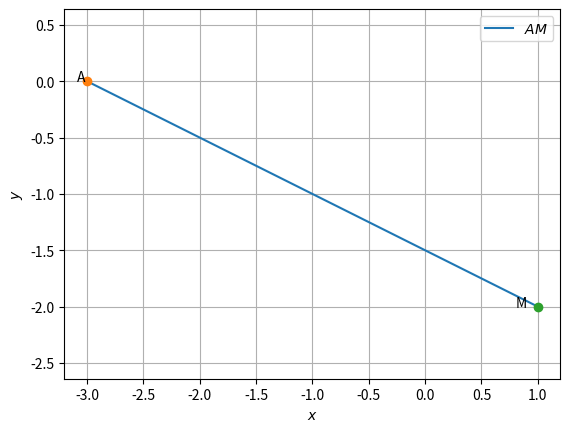

Here is the Python script that generated this plot:
# -*- coding: utf-8 -*-
"""Assignment-2.py(part-1)

Automatically generated by Colaboratory.

Original file is located at
    https://colab.research.google.com/<link-removed>
"""

import numpy as np
import matplotlib.pyplot as plt
 
 
def dir_vec(A,B):
  return B-A
 
def norm_vec(A,B):
  return np.matmul(omat, dir_vec(A,B))
 
#Generate line points
#def line_gen(A,B):
#  len =10
#  dim = A.shape[0]
#  x_AB = np.zeros((dim,len))
#  lam_1 = np.linspace(0,1,len)
#  for i in range(len):
#    temp1 = A + lam_1[i]*(B-A)
#    x_AB[:,i]= temp1.T
#  return x_AB
 
#Generate line intercepts
def line_icepts(n,c):
  e1 = np.array([1,0]) 
  e2 = np.array([0,1]) 
  A = c*e1/(n@e1)
  B = c*e2/(n@e2)
  return A,B
 
 
 
def line_gen_varlen(A,m, k1, k2):
  len =10
  x_AB = np.zeros((2,len))
  lam_1 = np.linspace(k1,k2,len)
  for i in range(len):
    temp1 = A + lam_1[i]*(B-A)
    x_AB[:,i]= temp1.T
  return x_AB
 
#Generate line points
def line_dir_pt(m,A,k1,k2):
  len =10
  dim = A.shape[0]
  x_AB = np.zeros((dim,len))
  lam_1 = np.linspace(k1,k2,len)
  for i in range(len):
    temp1 = A + lam_1[i]*m
    x_AB[:,i]= temp1.T
  return x_AB
 
#Generate line point
#def line_dir_pt(m,A, dim):
#  len = 10
#  dim = A.shape[0]
#  x_AB = np.zeros((dim,len))
#  lam_1 = np.linspace(0,10,len)
#  for i in range(len):
#    temp1 = A + lam_1[i]*n1
#    x_AB[:,i]= temp1.T
#  return x_AB
 
def line_gen(A,B):
  len =10
  x_AB = np.zeros((2,len))
  lam_1 = np.linspace(0,1,len)
  for i in range(len):
    temp1 = A + lam_1[i]*(B-A)
    x_AB[:,i]= temp1.T
  return x_AB
 
 
def line_gen_varlen(A,B, k1, k2):
  len =10
  x_AB = np.zeros((2,len))
  lam_1 = np.linspace(k1,k2,len)
  for i in range(len):
    temp1 = A + lam_1[i]*(B-A)
    x_AB[:,i]= temp1.T
  return x_AB
 
 
#def line_dir_pt(n1,A, dim):
#  len = 10
#  dim = A.shape[0]
#  x_AB = np.zeros((dim,len))
#  lam_1 = np.linspace(0,10,len)
#  for i in range(len):
#    temp1 = A + lam_1[i]*n1
#    x_AB[:,i]= temp1.T
#  return x_AB
 
 
#Inputs
M = np.array([1,-2])
A = np.array([-3,0]) 
 
 
#Generating all lines
x_AM = line_gen(A,M)
 
#Plotting all lines
plt.plot(x_AM[0,:],x_AM[1,:],label='$AM$')
 
plt.plot(A[0], A[1], 'o')
plt.text(A[0] * (1 + 0.03), A[1] * (1 + 0.03) , 'A')
plt.plot(M[0], M[1], 'o')
plt.text(M[0] * (1 - 0.2), M[1] * (1) , 'M')
 
 
plt.xlabel('$x$')
plt.ylabel('$y$')
plt.legend(loc='best')
plt.grid() # minor
plt.axis('equal')
 
plt.show()